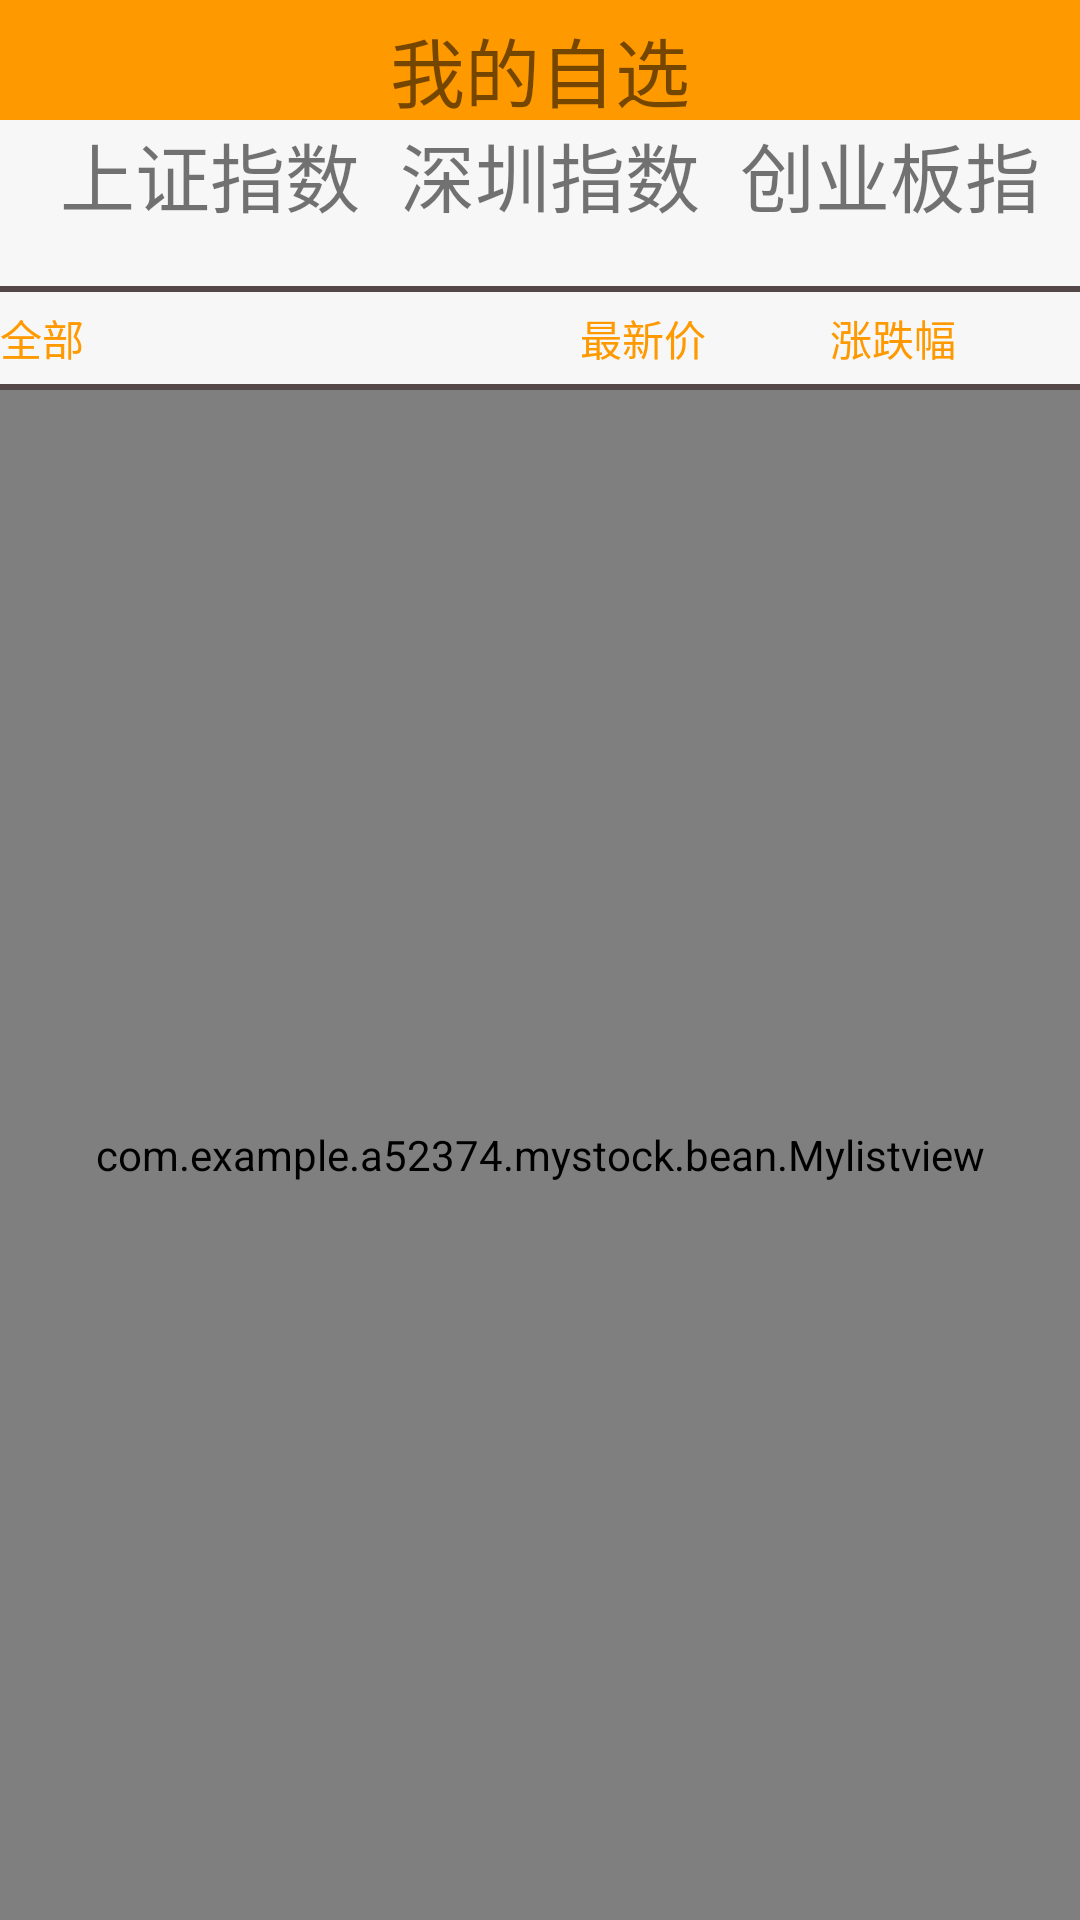

Produce the Android XML layout that renders to this screen, including the resource entries it uses.
<!-- AndroidManifest.xml: application theme AppTheme -->
<!-- res/layout/stocks.xml -->
<?xml version="1.0" encoding="utf-8"?>
<LinearLayout xmlns:android="http://schemas.android.com/apk/res/android"
    android:orientation="vertical" android:layout_width="match_parent"
    android:layout_height="match_parent"
    android:background="#aff7f7f7">
     <RelativeLayout
         android:background="#ff9900"
         android:layout_width="match_parent"
         android:layout_height="40dp">
        <TextView
            android:layout_width="wrap_content"
            android:layout_height="wrap_content"
            android:textSize="25sp"
            android:text="我的自选"
            android:layout_alignTop="@+id/siv"
            android:layout_centerHorizontal="true" />
        <ImageView
            android:layout_width="25dp"
            android:layout_height="25dp"
            android:src="@mipmap/search"
            android:layout_alignParentRight="true"
            android:layout_marginTop="5dp"
            android:layout_marginRight="5dp"
            android:id="@+id/siv"
            android:clickable="true"/>

     </RelativeLayout>
    <LinearLayout
        android:layout_width="match_parent"
        android:layout_height="wrap_content"
         android:id="@+id/sll1"
        android:orientation="horizontal"
        >
        <LinearLayout
            android:layout_marginLeft="20dp"
        android:layout_width="wrap_content"
        android:layout_height="wrap_content"
        android:layout_weight="1"
        android:orientation="vertical">
        <TextView
            android:layout_width="wrap_content"
            android:layout_height="wrap_content"
            android:text="上证指数"
            android:textSize="25sp"
            android:gravity="center"/>
        <TextView
            android:layout_width="wrap_content"
            android:layout_height="wrap_content"
            android:textSize="14sp"
            android:id="@+id/tvsz"/>

    </LinearLayout>
        <LinearLayout
            android:layout_width="wrap_content"
            android:layout_height="wrap_content"
            android:layout_weight="1"
            android:orientation="vertical">
            <TextView
                android:layout_width="wrap_content"
                android:layout_height="wrap_content"
                android:text="深圳指数"
                android:textSize="25sp"
                android:gravity="center"/>
            <TextView
                android:layout_width="wrap_content"
                android:layout_height="wrap_content"
                android:textSize="14sp"
                android:id="@+id/tvs"/>
        </LinearLayout>
        <LinearLayout
            android:layout_width="wrap_content"
            android:layout_height="wrap_content"
            android:layout_weight="1"
            android:orientation="vertical">
            <TextView
                android:layout_width="wrap_content"
                android:layout_height="wrap_content"
                android:text="创业板指"
                android:textSize="25sp"
                android:gravity="center"/>

            <TextView
                android:layout_width="wrap_content"
                android:layout_height="wrap_content"
                android:textSize="14sp"
                android:id="@+id/tvc"/>

        </LinearLayout>

    </LinearLayout>
    <TextView
        android:layout_width="match_parent"
        android:layout_height="2dp"
        android:background="#544747"/>
     <LinearLayout
         android:layout_width="match_parent"
         android:layout_height="wrap_content"
         android:orientation="horizontal"
         android:layout_marginTop="5dp">
        <TextView
            android:layout_width="wrap_content"
            android:layout_height="wrap_content"
            android:text="全部"
            android:textColor="#ff9900"
            android:layout_weight="4"/>
         <TextView
             android:layout_width="wrap_content"
             android:layout_height="wrap_content"
             android:text="最新价"
             android:textColor="#ff9900"
             android:layout_weight="1"
             android:id="@+id/tvnew"/>
         <TextView
             android:textColor="#ff9900"
             android:layout_width="wrap_content"
             android:layout_height="wrap_content"
             android:text="涨跌幅"
             android:layout_weight="1"
             android:id="@+id/tvcg"/>

     </LinearLayout>
    <TextView
        android:layout_width="match_parent"
        android:layout_height="2dp"
        android:background="#544747"
        android:layout_marginTop="5dp"/>
    <com.example.a52374.mystock.bean.Mylistview
        android:layout_width="match_parent"
        android:layout_height="match_parent"
        android:id="@+id/slv"
        ></com.example.a52374.mystock.bean.Mylistview>


</LinearLayout>
<!-- resources referenced by this layout -->
<resources>
  <style name="AppTheme" parent="Theme.AppCompat.Light.DarkActionBar">
          
          <item name="colorPrimary">@color/colorPrimary</item>
          <item name="colorPrimaryDark">@color/colorPrimaryDark</item>
          <item name="colorAccent">@color/colorAccent</item>
      </style>
  <!-- not gathered from this repository: default colours our renderer supplied (Android Studio template values) -->
  <color name="colorPrimary">#FF6200EE</color>
  <color name="colorPrimaryDark">#FF3700B3</color>
  <color name="colorAccent">#FF03DAC5</color>
</resources>
